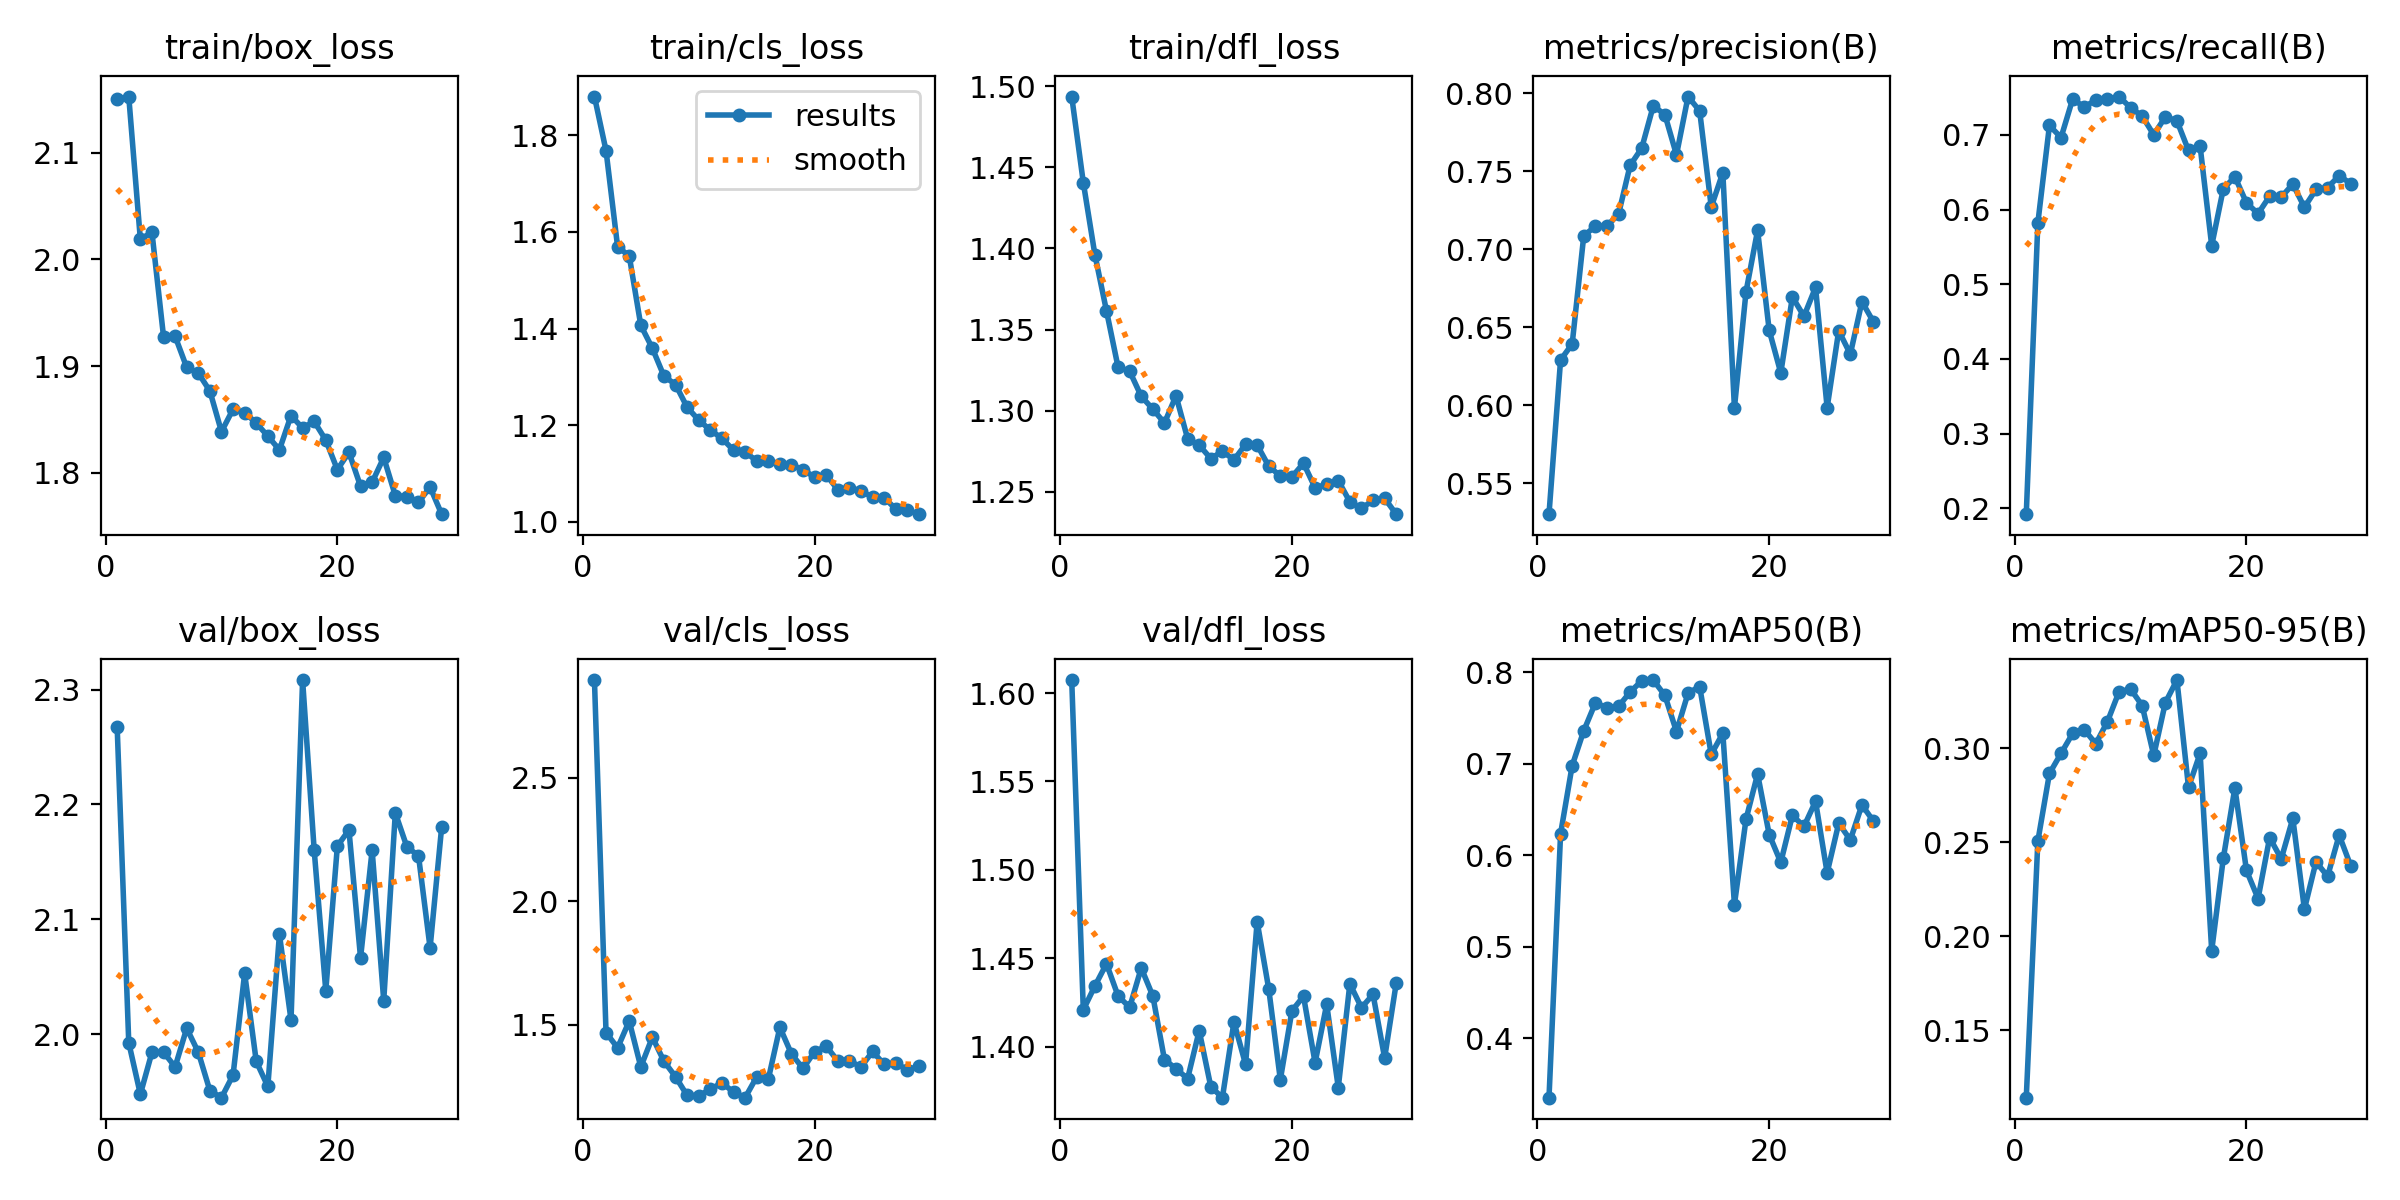

The data file committed next to this chart (first rows):
epoch, time, train/box_loss, train/cls_loss, train/dfl_loss, metrics/precision(B), metrics/recall(B), metrics/mAP50(B), metrics/mAP50-95(B), val/box_loss, val/cls_loss, val/dfl_loss, lr/pg0, lr/pg1, lr/pg2
1, 139.5, 2.15, 1.88, 1.494, 0.53, 0.192, 0.3352, 0.1143, 2.267, 2.895, 1.607, 0.06683, 6.63507e-06, 6.63507e-06
2, 272.6, 2.153, 1.768, 1.441, 0.629, 0.5822, 0.6236, 0.2506, 1.993, 1.468, 1.421, 0.0335, 1.31701e-05, 1.31701e-05
3, 409.5, 2.019, 1.569, 1.396, 0.6392, 0.7126, 0.698, 0.2865, 1.948, 1.406, 1.434, 0.0001776, 1.9573e-05, 1.9573e-05
4, 543.7, 2.026, 1.551, 1.362, 0.7087, 0.6965, 0.7361, 0.2972, 1.984, 1.515, 1.447, 1.9406e-05, 1.9406e-05, 1.9406e-05
5, 677.8, 1.928, 1.407, 1.327, 0.7147, 0.7479, 0.7665, 0.3078, 1.984, 1.329, 1.429, 1.9208e-05, 1.9208e-05, 1.9208e-05
6, 815.9, 1.928, 1.359, 1.324, 0.715, 0.7376, 0.7614, 0.3099, 1.971, 1.45, 1.422, 1.901e-05, 1.901e-05, 1.901e-05
7, 950.2, 1.899, 1.301, 1.309, 0.7225, 0.7465, 0.7627, 0.3024, 2.005, 1.352, 1.445, 1.8812e-05, 1.8812e-05, 1.8812e-05
8, 1082, 1.893, 1.284, 1.301, 0.7538, 0.748, 0.7785, 0.314, 1.984, 1.289, 1.429, 1.8614e-05, 1.8614e-05, 1.8614e-05
9, 1214, 1.877, 1.237, 1.292, 0.7649, 0.7514, 0.7907, 0.3299, 1.951, 1.214, 1.393, 1.8416e-05, 1.8416e-05, 1.8416e-05
10, 1352, 1.839, 1.21, 1.309, 0.792, 0.7366, 0.7916, 0.3314, 1.945, 1.212, 1.388, 1.8218e-05, 1.8218e-05, 1.8218e-05
11, 1484, 1.86, 1.19, 1.283, 0.7864, 0.7253, 0.7748, 0.3226, 1.964, 1.239, 1.382, 1.802e-05, 1.802e-05, 1.802e-05
12, 1615, 1.856, 1.173, 1.279, 0.7606, 0.7002, 0.7352, 0.2961, 2.053, 1.264, 1.409, 1.7822e-05, 1.7822e-05, 1.7822e-05
13, 1747, 1.847, 1.148, 1.271, 0.798, 0.7242, 0.7772, 0.3242, 1.976, 1.228, 1.378, 1.7624e-05, 1.7624e-05, 1.7624e-05
14, 1878, 1.834, 1.144, 1.275, 0.7888, 0.7189, 0.7844, 0.3362, 1.954, 1.205, 1.371, 1.7426e-05, 1.7426e-05, 1.7426e-05
15, 2010, 1.822, 1.126, 1.27, 0.7271, 0.6792, 0.7103, 0.2791, 2.087, 1.289, 1.414, 1.7228e-05, 1.7228e-05, 1.7228e-05
16, 2141, 1.854, 1.126, 1.279, 0.7492, 0.685, 0.7334, 0.2973, 2.012, 1.279, 1.39, 1.703e-05, 1.703e-05, 1.703e-05
17, 2275, 1.842, 1.118, 1.279, 0.5982, 0.5517, 0.5463, 0.1924, 2.308, 1.489, 1.471, 1.6832e-05, 1.6832e-05, 1.6832e-05
18, 2406, 1.848, 1.117, 1.266, 0.6727, 0.6277, 0.6394, 0.2414, 2.16, 1.382, 1.433, 1.6634e-05, 1.6634e-05, 1.6634e-05
19, 2538, 1.831, 1.108, 1.26, 0.7122, 0.6439, 0.6889, 0.2789, 2.038, 1.323, 1.381, 1.6436e-05, 1.6436e-05, 1.6436e-05
20, 2670, 1.803, 1.092, 1.259, 0.648, 0.6091, 0.6227, 0.235, 2.164, 1.391, 1.42, 1.6238e-05, 1.6238e-05, 1.6238e-05
21, 2804, 1.819, 1.097, 1.268, 0.6207, 0.5945, 0.5923, 0.2201, 2.178, 1.413, 1.429, 1.604e-05, 1.604e-05, 1.604e-05
22, 2938, 1.787, 1.066, 1.253, 0.6694, 0.6179, 0.6437, 0.2525, 2.066, 1.353, 1.391, 1.5842e-05, 1.5842e-05, 1.5842e-05
23, 3071, 1.791, 1.07, 1.255, 0.657, 0.6167, 0.6316, 0.2412, 2.16, 1.354, 1.424, 1.5644e-05, 1.5644e-05, 1.5644e-05
24, 3203, 1.814, 1.064, 1.257, 0.6755, 0.6341, 0.659, 0.2626, 2.029, 1.328, 1.377, 1.5446e-05, 1.5446e-05, 1.5446e-05
25, 3335, 1.779, 1.05, 1.244, 0.5984, 0.6031, 0.5809, 0.2144, 2.193, 1.392, 1.436, 1.5248e-05, 1.5248e-05, 1.5248e-05
26, 3467, 1.778, 1.05, 1.24, 0.6478, 0.627, 0.6351, 0.2396, 2.163, 1.339, 1.422, 1.505e-05, 1.505e-05, 1.505e-05
27, 3599, 1.772, 1.026, 1.245, 0.6327, 0.6296, 0.6168, 0.2319, 2.155, 1.345, 1.43, 1.4852e-05, 1.4852e-05, 1.4852e-05
28, 3732, 1.787, 1.024, 1.246, 0.6664, 0.6453, 0.655, 0.2538, 2.075, 1.317, 1.394, 1.4654e-05, 1.4654e-05, 1.4654e-05
29, 3865, 1.761, 1.016, 1.236, 0.6534, 0.6348, 0.6373, 0.2374, 2.18, 1.333, 1.436, 1.4456e-05, 1.4456e-05, 1.4456e-05
